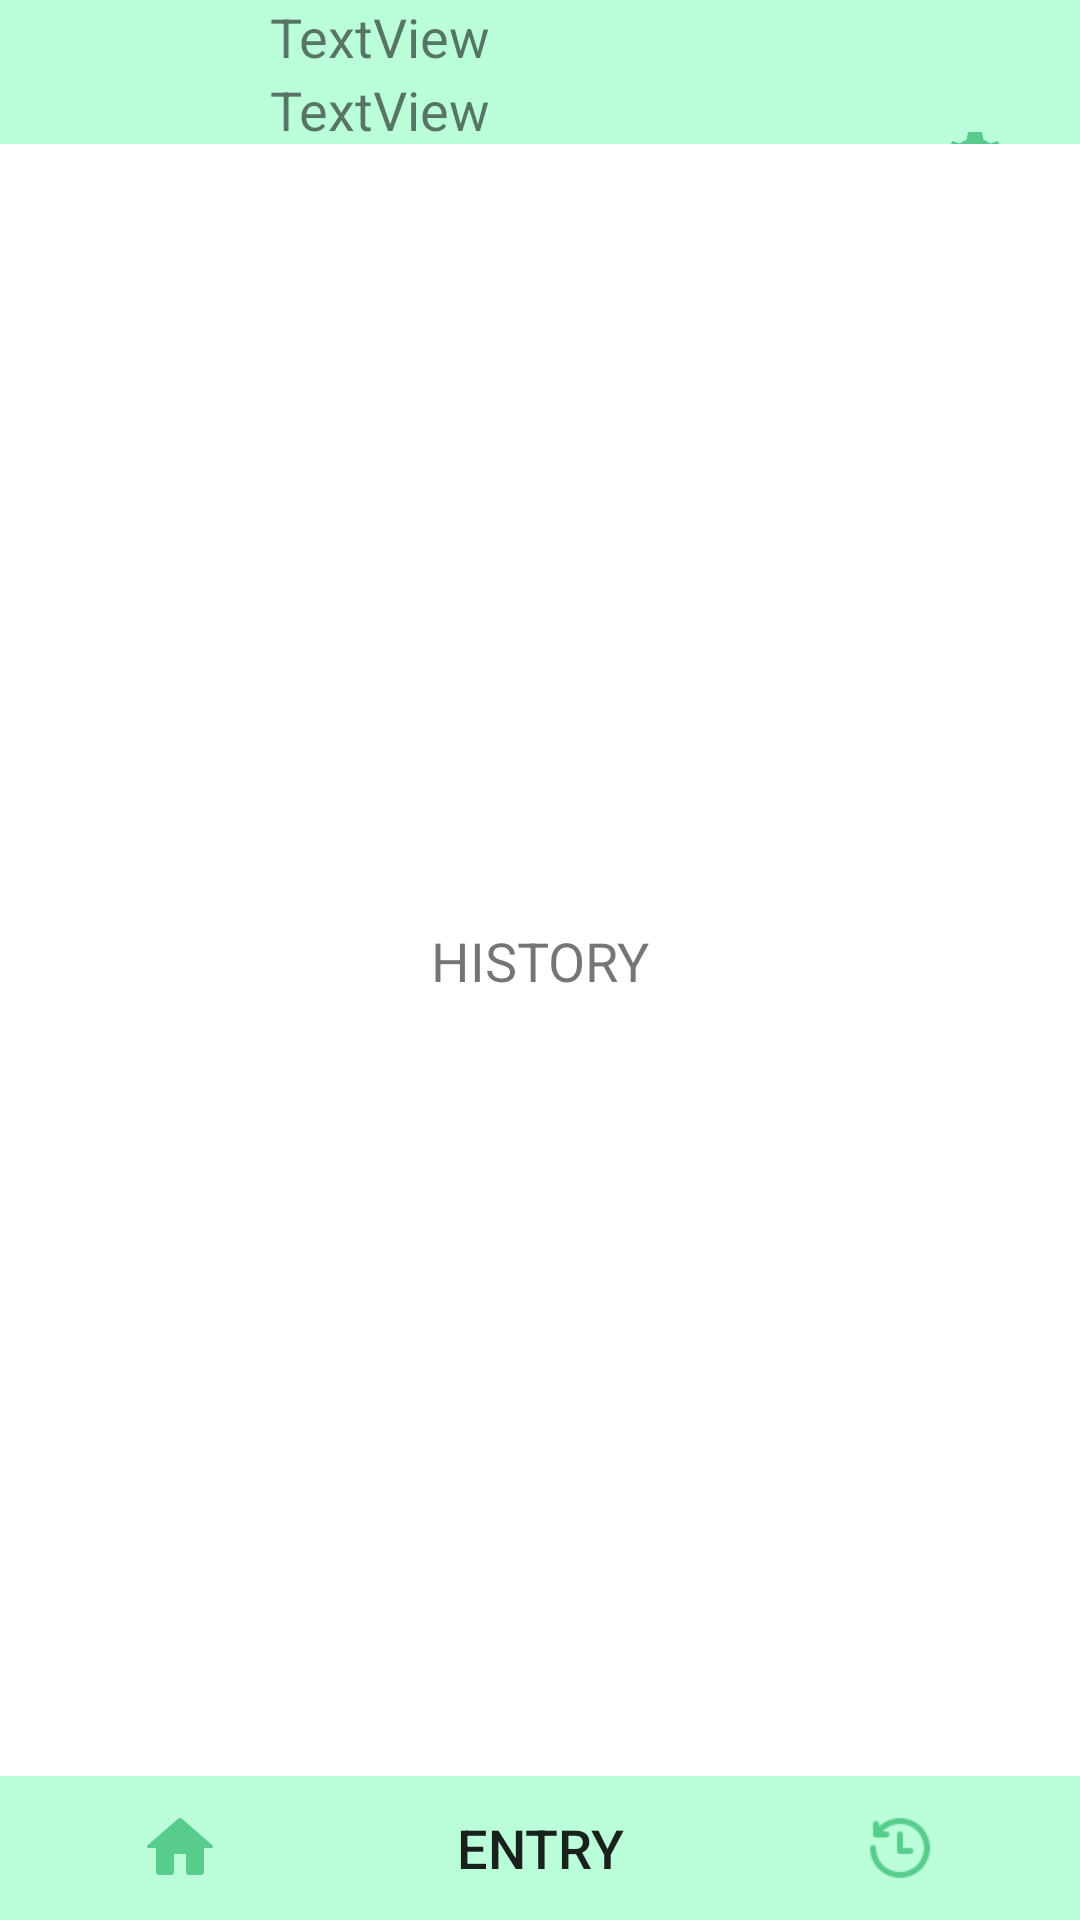

Layout XML and referenced resources for this Android screen:
<!-- AndroidManifest.xml: application theme Theme.WeightTracker -->
<!-- res/layout/activity_hist.xml -->
<?xml version="1.0" encoding="utf-8"?>
<androidx.constraintlayout.widget.ConstraintLayout xmlns:android="http://schemas.android.com/apk/res/android"
    xmlns:app="http://schemas.android.com/apk/res-auto"
    xmlns:tools="http://schemas.android.com/tools"
    android:layout_width="match_parent"
    android:layout_height="match_parent"
    tools:context=".ActivityHist">

    <LinearLayout
        android:id="@+id/topBar"
        android:layout_width="match_parent"
        android:layout_height="wrap_content"
        android:background="#BBFFDA"
        android:orientation="horizontal"
        app:layout_constraintEnd_toEndOf="parent"
        app:layout_constraintStart_toStartOf="parent"
        app:layout_constraintTop_toTopOf="parent">

        <ImageView
            android:id="@+id/imageView"
            android:layout_width="0dp"
            android:layout_height="wrap_content"
            android:layout_weight="1"
            app:srcCompat="@drawable/noimage" />

        <LinearLayout
            android:layout_width="0dp"
            android:layout_height="match_parent"
            android:layout_weight="2"
            android:orientation="vertical">

            <TextView
                android:id="@+id/name"
                android:layout_width="match_parent"
                android:layout_height="wrap_content"
                android:text="TextView" />

            <TextView
                android:id="@+id/goal"
                android:layout_width="match_parent"
                android:layout_height="wrap_content"
                android:text="TextView" />

            <TextView
                android:id="@+id/date"
                android:layout_width="match_parent"
                android:layout_height="wrap_content"
                android:text="TextView" />

        </LinearLayout>

        <ImageButton
            android:id="@+id/buttonSett"
            style="@style/Widget.AppCompat.Button.Borderless"
            android:layout_width="0dp"
            android:layout_height="wrap_content"
            android:layout_weight="1"
            android:contentDescription="settings"
            android:translationX="10dp"
            android:translationY="30dp"
            app:srcCompat="@drawable/settings" />
    </LinearLayout>

    <LinearLayout
        android:id="@+id/botBar"
        android:layout_width="match_parent"
        android:layout_height="wrap_content"
        android:background="#BBFFDA"
        android:orientation="horizontal"
        app:layout_constraintBottom_toBottomOf="parent"
        app:layout_constraintEnd_toEndOf="parent"
        app:layout_constraintStart_toStartOf="parent">


        <ImageButton
            android:id="@+id/buttonMain"
            style="@style/Widget.AppCompat.Button.Borderless"
            android:layout_width="wrap_content"
            android:layout_height="wrap_content"
            android:layout_weight="1"
            android:contentDescription="home"
            app:srcCompat="@drawable/home" />

        <Button
            android:id="@+id/buttonEntry"
            style="@style/Widget.AppCompat.Button.Borderless"
            android:layout_width="wrap_content"
            android:layout_height="wrap_content"
            android:layout_weight="1"
            android:text="Entry" />

        <ImageButton
            android:id="@+id/buttonHistory"
            style="@style/Widget.AppCompat.Button.Borderless"
            android:layout_width="wrap_content"
            android:layout_height="match_parent"
            android:layout_weight="1"
            android:contentDescription="history"
            android:scaleX="0.5"
            android:scaleY="0.5"
            app:srcCompat="@drawable/history" />

    </LinearLayout>

    <TextView
        android:id="@+id/textView"
        android:layout_width="wrap_content"
        android:layout_height="wrap_content"
        android:text="HISTORY"
        app:layout_constraintBottom_toTopOf="@+id/botBar"
        app:layout_constraintEnd_toEndOf="parent"
        app:layout_constraintStart_toStartOf="parent"
        app:layout_constraintTop_toBottomOf="@+id/topBar" />

</androidx.constraintlayout.widget.ConstraintLayout>
<!-- resources referenced by this layout -->
<resources>
  <!-- drawable history: png bitmap (drawable, 1538 bytes) -->
  <!-- drawable home (drawable) -->
  <vector xmlns:android="http://schemas.android.com/apk/res/android"
      android:width="24dp"
      android:height="24dp"
      android:viewportWidth="24"
      android:viewportHeight="24">
    <path
        android:pathData="M12,2C11.7344,2 11.4766,2.1055 11.2891,2.2969L1.2031,11.0977C1.0742,11.1914 1,11.3398 1,11.5C1,11.7773 1.2227,12 1.5,12L4,12L4,20C4,20.5508 4.4492,21 5,21L9,21C9.5508,21 10,20.5508 10,20L10,14L14,14L14,20C14,20.5508 14.4492,21 15,21L19,21C19.5508,21 20,20.5508 20,20L20,12L22.5,12C22.7773,12 23,11.7773 23,11.5C23,11.3398 22.9258,11.1914 22.7969,11.0977L12.7188,2.3008C12.7148,2.3008 12.7148,2.2969 12.7109,2.2969C12.5234,2.1055 12.2656,2 12,2ZM12,2"
        android:fillColor="#58CC8C"
        android:fillType="nonZero"
        android:strokeColor="#00000000"/>
  </vector>
  <!-- drawable settings (drawable) -->
  <vector xmlns:android="http://schemas.android.com/apk/res/android"
      android:width="24dp"
      android:height="24dp"
      android:viewportWidth="24"
      android:viewportHeight="24">
    <path
        android:pathData="M9.668,2L9.1758,4.5234C8.3555,4.832 7.5977,5.2656 6.9297,5.8164L4.5078,4.9766L2.1758,9.0195L4.1133,10.707C4.043,11.1289 4,11.5586 4,12C4,12.4414 4.043,12.8711 4.1133,13.293L2.1758,14.9805L4.5078,19.0195L6.9297,18.1836C7.5977,18.7344 8.3555,19.168 9.1758,19.4766L9.668,22L14.332,22L14.8242,19.4766C15.6445,19.168 16.4023,18.7344 17.0703,18.1836L19.4961,19.0195L21.8281,14.9805L19.8867,13.293C19.957,12.8711 20,12.4414 20,12C20,11.5586 19.957,11.1289 19.8867,10.707L21.8281,9.0195L19.4961,4.9766L17.0703,5.8164C16.4023,5.2656 15.6445,4.832 14.8242,4.5234L14.332,2ZM12,8C14.2109,8 16,9.7891 16,12C16,14.2109 14.2109,16 12,16C9.7891,16 8,14.2109 8,12C8,9.7891 9.7891,8 12,8ZM12,8"
        android:fillColor="#58CC8C"
        android:fillType="nonZero"
        android:strokeColor="#00000000"/>
  </vector>
  <style name="Theme.WeightTracker" parent="Theme.MaterialComponents.Light.NoActionBar">
          
          <item name="colorPrimary">#BBFFDA</item>
          <item name="colorPrimaryVariant">#58CC8C</item>
          <item name="colorOnPrimary">@color/black</item>
          
          <item name="colorSecondary">@color/teal_200</item>
          <item name="colorSecondaryVariant">@color/teal_700</item>
          <item name="colorOnSecondary">@color/black</item>
          
          <item name="android:statusBarColor" tools:targetApi="l">?attr/colorPrimaryVariant</item>
          
          <item name="android:textSize">18dp</item>
      </style>
  <color name="black">#FF000000</color>
  <color name="teal_200">#FF03DAC5</color>
  <color name="teal_700">#FF018786</color>
</resources>
